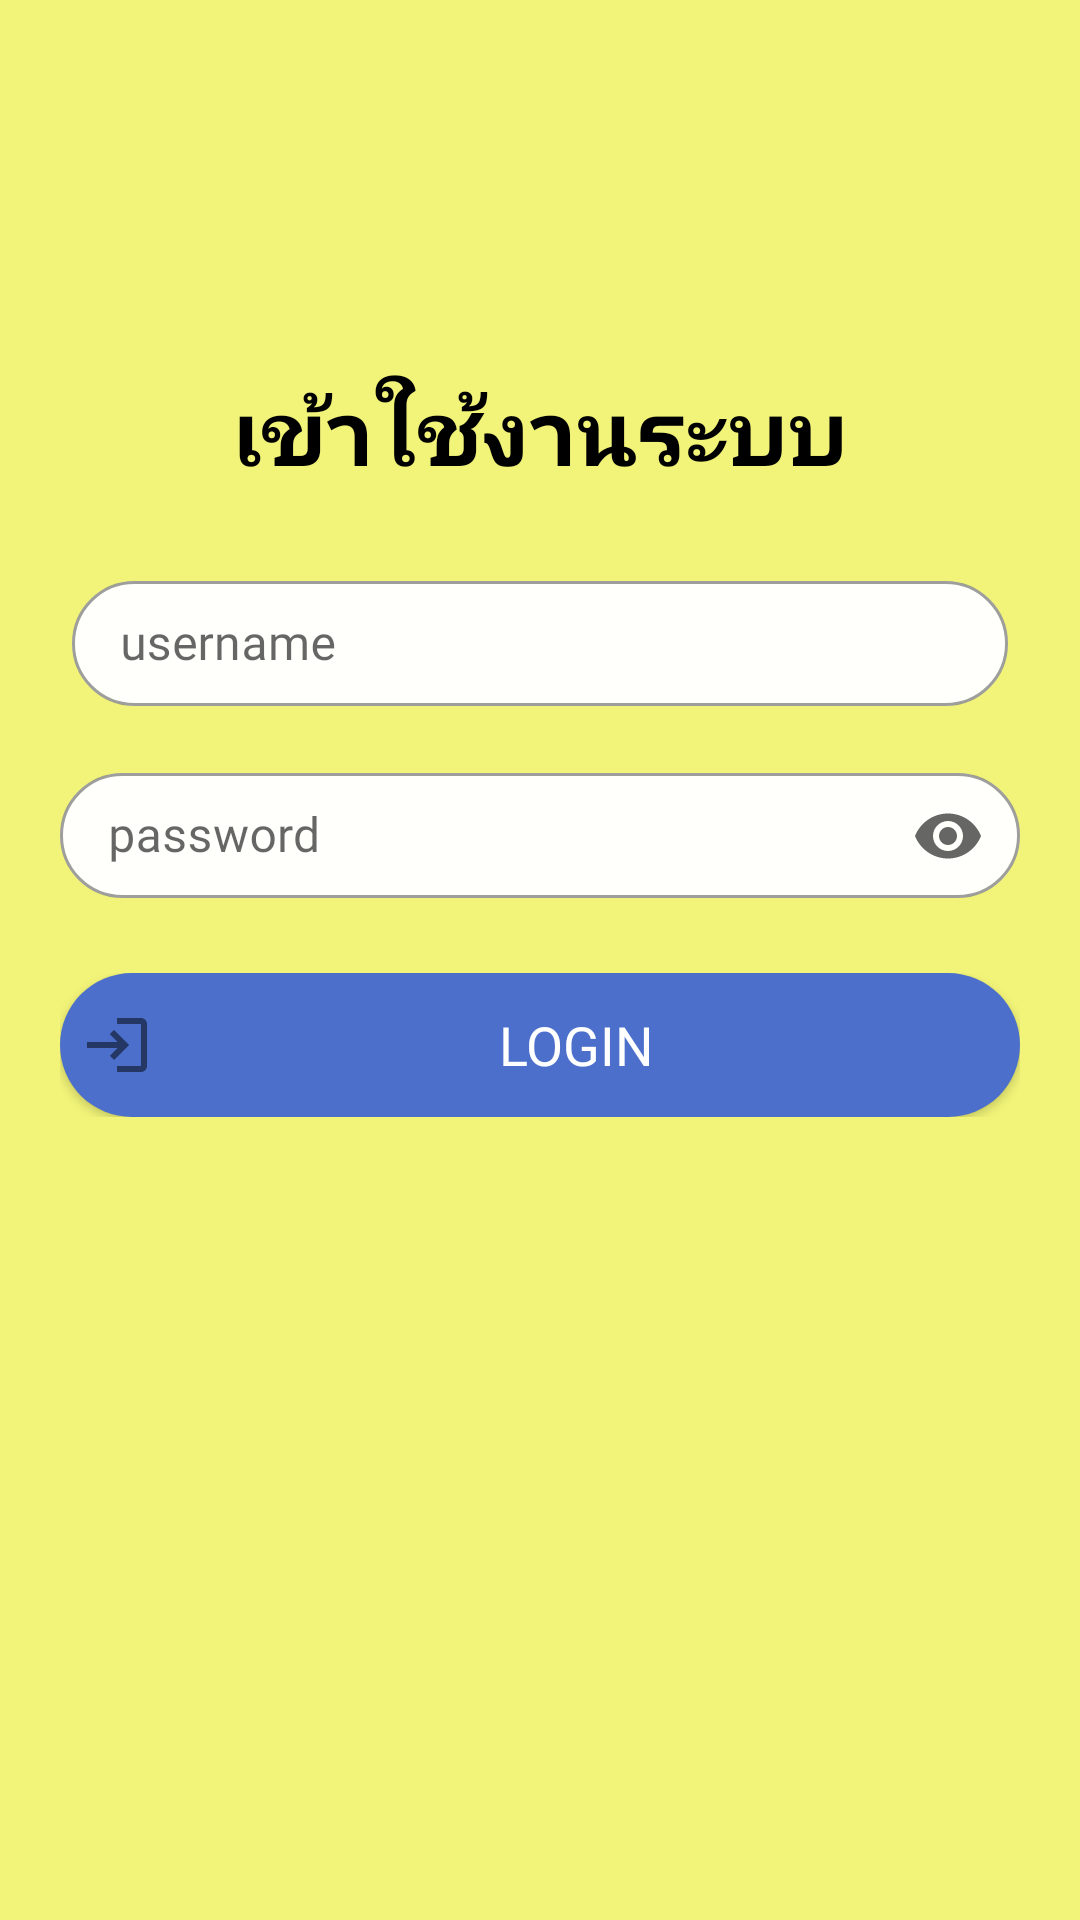

Layout XML and referenced resources for this Android screen:
<!-- AndroidManifest.xml: application theme AppTheme.NoActionBar -->
<!-- res/layout/activity_login.xml -->
<?xml version="1.0" encoding="utf-8"?>
<androidx.constraintlayout.widget.ConstraintLayout xmlns:android="http://schemas.android.com/apk/res/android"
    xmlns:app="http://schemas.android.com/apk/res-auto"
    xmlns:tools="http://schemas.android.com/tools"
    android:layout_width="match_parent"
    android:layout_height="match_parent"
    android:background="#F2F479"
    tools:context=".LoginActivity">

    <LinearLayout
        android:layout_width="320dp"
        android:layout_height="0dp"
        android:layout_marginStart="25dp"
        android:layout_marginTop="20dp"
        android:layout_marginEnd="25dp"
        android:layout_marginBottom="162dp"
        android:orientation="vertical"
        app:layout_constraintBottom_toBottomOf="parent"
        app:layout_constraintEnd_toEndOf="parent"
        app:layout_constraintStart_toStartOf="parent"
        app:layout_constraintTop_toTopOf="parent"
        app:layout_constraintVertical_bias="0.0">


        <ImageView
            android:layout_width="166dp"
            android:layout_height="63dp"
            android:layout_marginTop="20dp"
            android:layout_gravity="center_horizontal"
            android:foreground="@drawable/image_3" />

        <LinearLayout
            android:layout_width="match_parent"
            android:layout_height="wrap_content"
            android:layout_marginTop="20dp"
            android:orientation="horizontal">

            <TextView
                android:id="@+id/textView6"
                android:layout_width="wrap_content"
                android:layout_height="wrap_content"
                android:layout_weight="1"
                android:fontFamily="@font/prompt_medium"
                android:text="เข้าใช้งานระบบ"
                android:textAlignment="center"
                android:textColor="#000000"
                android:textSize="30sp"
                android:textStyle="bold" />

        </LinearLayout>


        <LinearLayout
            android:layout_width="match_parent"
            android:layout_height="65dp"
            android:layout_marginTop="20dp"
            android:orientation="horizontal">

            <com.google.android.material.textfield.TextInputLayout
                android:layout_width="match_parent"
                android:layout_height="wrap_content"
                android:textAlignment="center"
                android:layout_margin="4dp"
                android:hint="username"
                app:hintTextColor="@color/blackTheme"
                android:gravity="center_horizontal"
                app:boxCornerRadiusTopStart="75pt"
                app:boxCornerRadiusTopEnd="75pt"
                app:boxCornerRadiusBottomStart="75pt"
                app:boxCornerRadiusBottomEnd="75pt"
                app:boxBackgroundColor="#FFFFFB"
                style="@style/Widget.MaterialComponents.TextInputLayout.OutlinedBox">

                <com.google.android.material.textfield.TextInputEditText
                    android:id="@+id/userIDEditText"
                    android:layout_width="match_parent"
                    android:layout_height="wrap_content"
                    android:layout_weight="1"
                    android:fontFamily="@font/roboto_mono_medium"
                    android:ems="10"
                    android:padding="10dp"
                    android:inputType="textAutoComplete"
                    android:textAlignment="center"  />
            </com.google.android.material.textfield.TextInputLayout>

        </LinearLayout>

        <LinearLayout
            android:layout_width="match_parent"
            android:textAlignment="center"
            android:layout_height="65dp"

            android:orientation="horizontal">
            <com.google.android.material.textfield.TextInputLayout
                android:layout_width="match_parent"
                android:layout_height="wrap_content"
                app:endIconMode="password_toggle"
                app:hintTextColor="@color/blackTheme"
                app:boxCornerRadiusTopStart="75pt"
                app:boxCornerRadiusTopEnd="75pt"
                app:boxCornerRadiusBottomStart="75pt"
                app:boxCornerRadiusBottomEnd="75pt"
                app:boxBackgroundColor="#FFFFFB"
                android:hint="password"
                style="@style/Widget.MaterialComponents.TextInputLayout.OutlinedBox">

                <com.google.android.material.textfield.TextInputEditText
                    android:id="@+id/passwordEditText"
                    android:layout_width="match_parent"
                    android:layout_height="wrap_content"
                    android:layout_weight="1"
                    android:ems="10"
                    android:fontFamily="@font/roboto_mono_medium"
                    android:inputType="textPassword"
                    android:padding="10dp"
                    android:textAlignment="center"  />
            </com.google.android.material.textfield.TextInputLayout>

        </LinearLayout>

        <LinearLayout
            android:layout_width="match_parent"
            android:layout_height="wrap_content"
            android:layout_marginTop="10dp"
            android:orientation="horizontal">

            <LinearLayout
                android:layout_width="match_parent"
                android:layout_height="wrap_content"
                android:orientation="horizontal">

                <Button
                    android:id="@+id/loginBtn"
                    android:layout_width="295dp"
                    android:layout_height="wrap_content"
                    android:layout_weight="1"
                    android:textSize="18dp"
                    android:fontFamily="@font/roboto_mono_medium"
                    android:textColor="#FFF"
                    android:background="@drawable/button_border"
                    android:padding="7dp"
                    android:drawableLeft="@drawable/login_icon"
                    android:text="Login" />
            </LinearLayout>
        </LinearLayout>

    </LinearLayout>
</androidx.constraintlayout.widget.ConstraintLayout>
<!-- resources referenced by this layout -->
<resources>
  <color name="blackTheme">#BF000000</color>
  <!-- drawable button_border (drawable) -->
  <?xml version="1.0" encoding="utf-8"?>
  <shape xmlns:android="http://schemas.android.com/apk/res/android"
      android:shape="rectangle">
  
      <solid android:color="#4B6FCB" />
  
      <corners
          android:radius="75pt"/>
  
  </shape>
  <!-- drawable image_3: png bitmap (drawable, 17943 bytes) -->
  <!-- drawable login_icon (drawable) -->
  <vector android:alpha="0.85" android:height="24dp"
      android:tint="?attr/colorControlNormal" android:viewportHeight="24"
      android:viewportWidth="24" android:width="24dp" xmlns:android="http://schemas.android.com/apk/res/android">
      <path android:fillColor="@android:color/white" android:pathData="M11,7L9.6,8.4l2.6,2.6H2v2h10.2l-2.6,2.6L11,17l5,-5L11,7zM20,19h-8v2h8c1.1,0 2,-0.9 2,-2V5c0,-1.1 -0.9,-2 -2,-2h-8v2h8V19z"/>
  </vector>
  <style name="AppTheme.NoActionBar" parent="Theme.MaterialComponents.Light.NoActionBar.Bridge">
          
          <item name="colorPrimary">#00000000</item>
          <item name="colorPrimaryDark">@color/colorPrimaryDark</item>
          <item name="colorAccent">@color/colorAccent</item>
          <item name="android:windowActionBar">false</item>
          <item name="android:windowNoTitle">true</item>
      </style>
  <color name="colorPrimaryDark">#3700B3</color>
  <color name="colorAccent">#03DAC5</color>
</resources>
